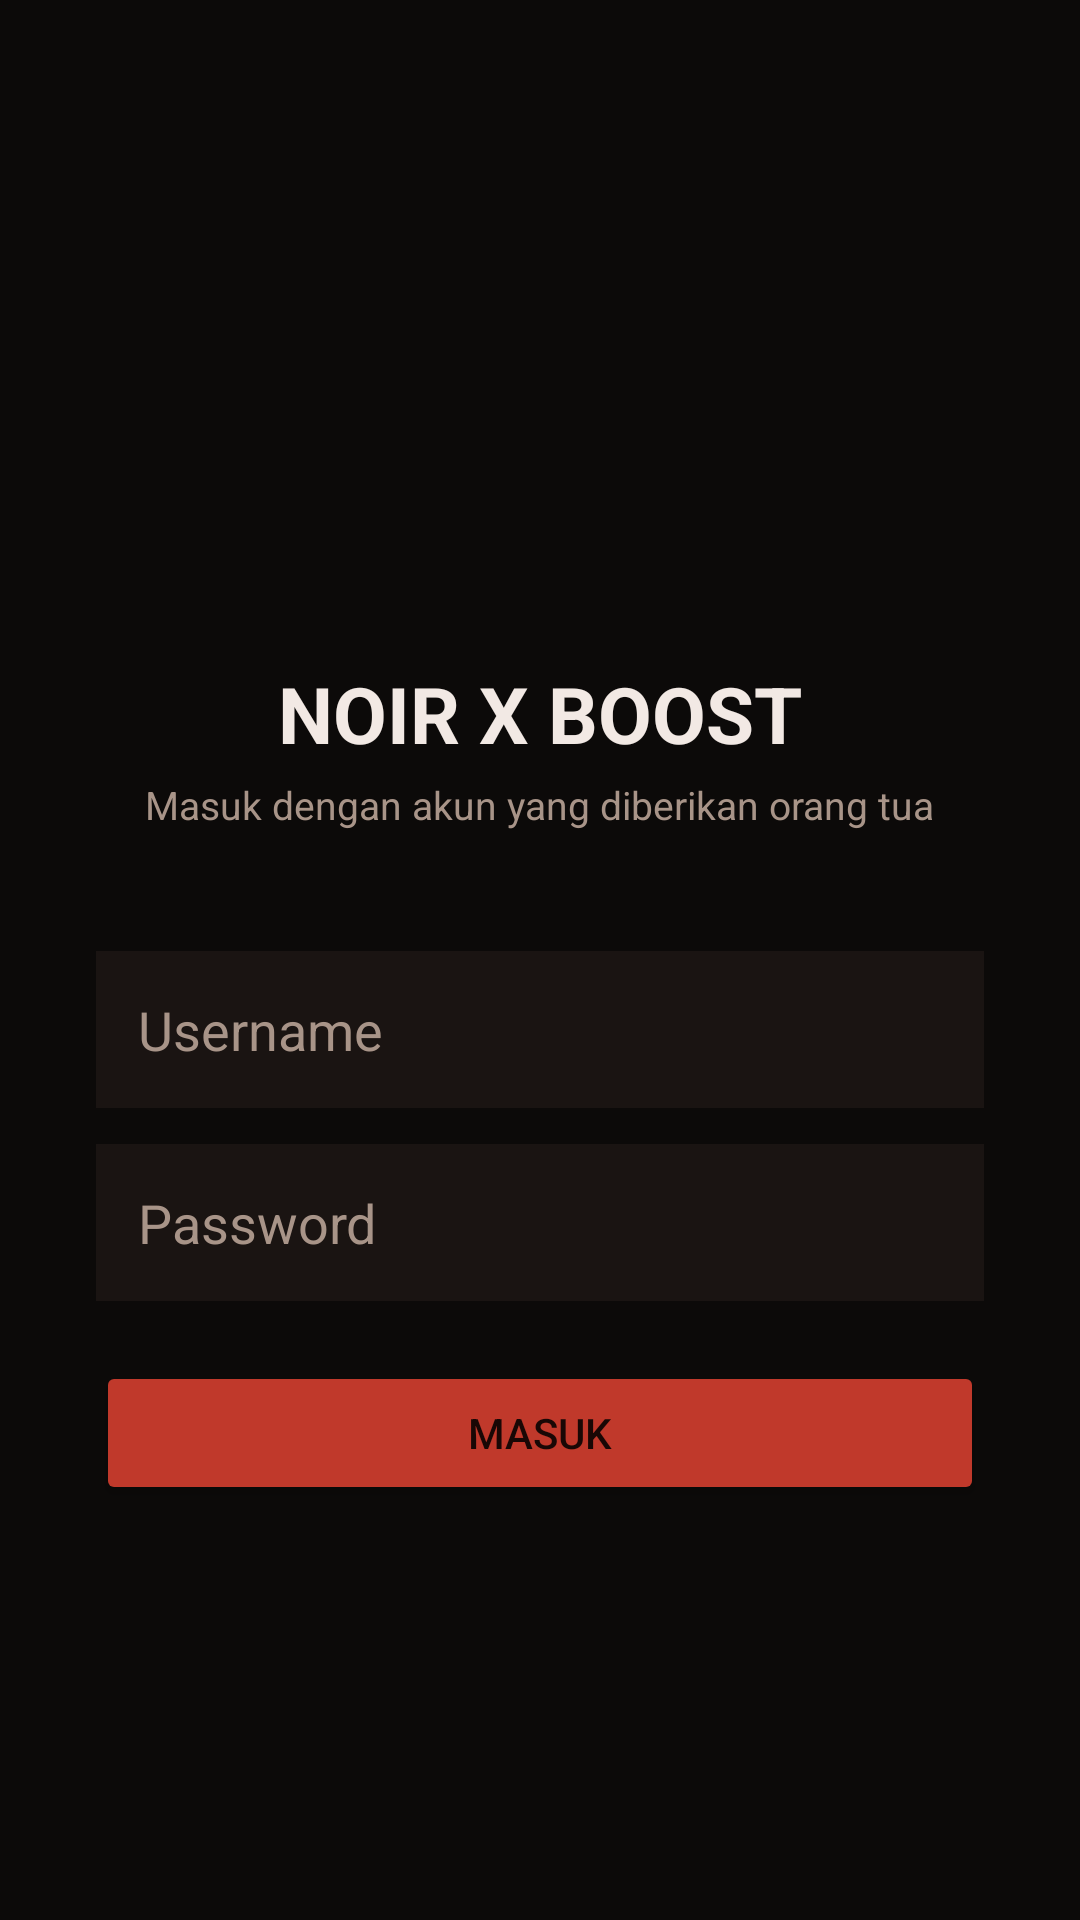

Layout XML and referenced resources for this Android screen:
<!-- AndroidManifest.xml: application theme Theme.ParentalControl -->
<!-- res/layout/activity_login.xml -->
<?xml version="1.0" encoding="utf-8"?>
<LinearLayout xmlns:android="http://schemas.android.com/apk/res/android"
    android:layout_width="match_parent"
    android:layout_height="match_parent"
    android:orientation="vertical"
    android:gravity="center"
    android:background="#0C0A09"
    android:padding="32dp">

    <ImageView
        android:layout_width="96dp"
        android:layout_height="96dp"
        android:src="@mipmap/ic_launcher"
        android:layout_marginBottom="16dp"/>

    <TextView
        android:layout_width="wrap_content"
        android:layout_height="wrap_content"
        android:text="@string/app_name"
        android:textColor="#F2E9E4"
        android:textSize="26sp"
        android:textStyle="bold"/>

    <TextView
        android:layout_width="wrap_content"
        android:layout_height="wrap_content"
        android:layout_marginTop="4dp"
        android:layout_marginBottom="40dp"
        android:text="Masuk dengan akun yang diberikan orang tua"
        android:textColor="#A89488"
        android:textSize="13sp"/>

    <EditText
        android:id="@+id/etUsername"
        android:layout_width="match_parent"
        android:layout_height="wrap_content"
        android:hint="Username"
        android:textColorHint="#A89488"
        android:textColor="#F2E9E4"
        android:padding="14dp"
        android:background="#1A1412"
        android:layout_marginBottom="12dp"/>

    <EditText
        android:id="@+id/etPassword"
        android:layout_width="match_parent"
        android:layout_height="wrap_content"
        android:hint="Password"
        android:inputType="textPassword"
        android:textColorHint="#A89488"
        android:textColor="#F2E9E4"
        android:padding="14dp"
        android:background="#1A1412"
        android:layout_marginBottom="20dp"/>

    <Button
        android:id="@+id/btnLogin"
        android:layout_width="match_parent"
        android:layout_height="wrap_content"
        android:text="MASUK"
        android:backgroundTint="#C0392B"/>

    <TextView
        android:id="@+id/tvLoginError"
        android:layout_width="wrap_content"
        android:layout_height="wrap_content"
        android:layout_marginTop="12dp"
        android:textColor="#C0392B"
        android:textSize="13sp"/>

</LinearLayout>
<!-- resources referenced by this layout -->
<resources>
  <!-- mipmap ic_launcher (mipmap-anydpi-v26) -->
  <?xml version="1.0" encoding="utf-8"?>
  <adaptive-icon xmlns:android="android">
      <background android:drawable="@drawable/ic_launcher_background"/>
      <foreground android:drawable="@drawable/ic_launcher_foreground"/>
  </adaptive-icon>
  <string name="app_name">NOIR X BOOST</string>
  <style name="Theme.ParentalControl" parent="Theme.MaterialComponents.DayNight.NoActionBar">
          <item name="colorPrimary">#C0392B</item>
          <item name="android:windowBackground">#0C0A09</item>
      </style>
  <!-- drawable ic_launcher_background (drawable) -->
  <?xml version="1.0" encoding="utf-8"?>
  <vector xmlns:android="http://schemas.android.com/apk/res/android"
      android:width="108dp"
      android:height="108dp"
      android:viewportWidth="108"
      android:viewportHeight="108">
      <path
          android:fillColor="#0C0A09"
          android:pathData="M0,0h108v108h-108z"/>
  </vector>
  <!-- drawable ic_launcher_foreground (drawable) -->
  <?xml version="1.0" encoding="utf-8"?>
  <vector xmlns:android="http://schemas.android.com/apk/res/android"
      android:width="108dp"
      android:height="108dp"
      android:viewportWidth="108"
      android:viewportHeight="108">
      
      <path
          android:fillColor="#C0392B"
          android:pathData="M34,30 L34,78 L44,78 L44,48 L64,78 L74,78 L74,30 L64,30 L64,60 L44,30 Z"/>
      <path
          android:fillColor="#8B2F23"
          android:pathData="M34,30 L44,30 L44,38 L34,38 Z"/>
  </vector>
</resources>
